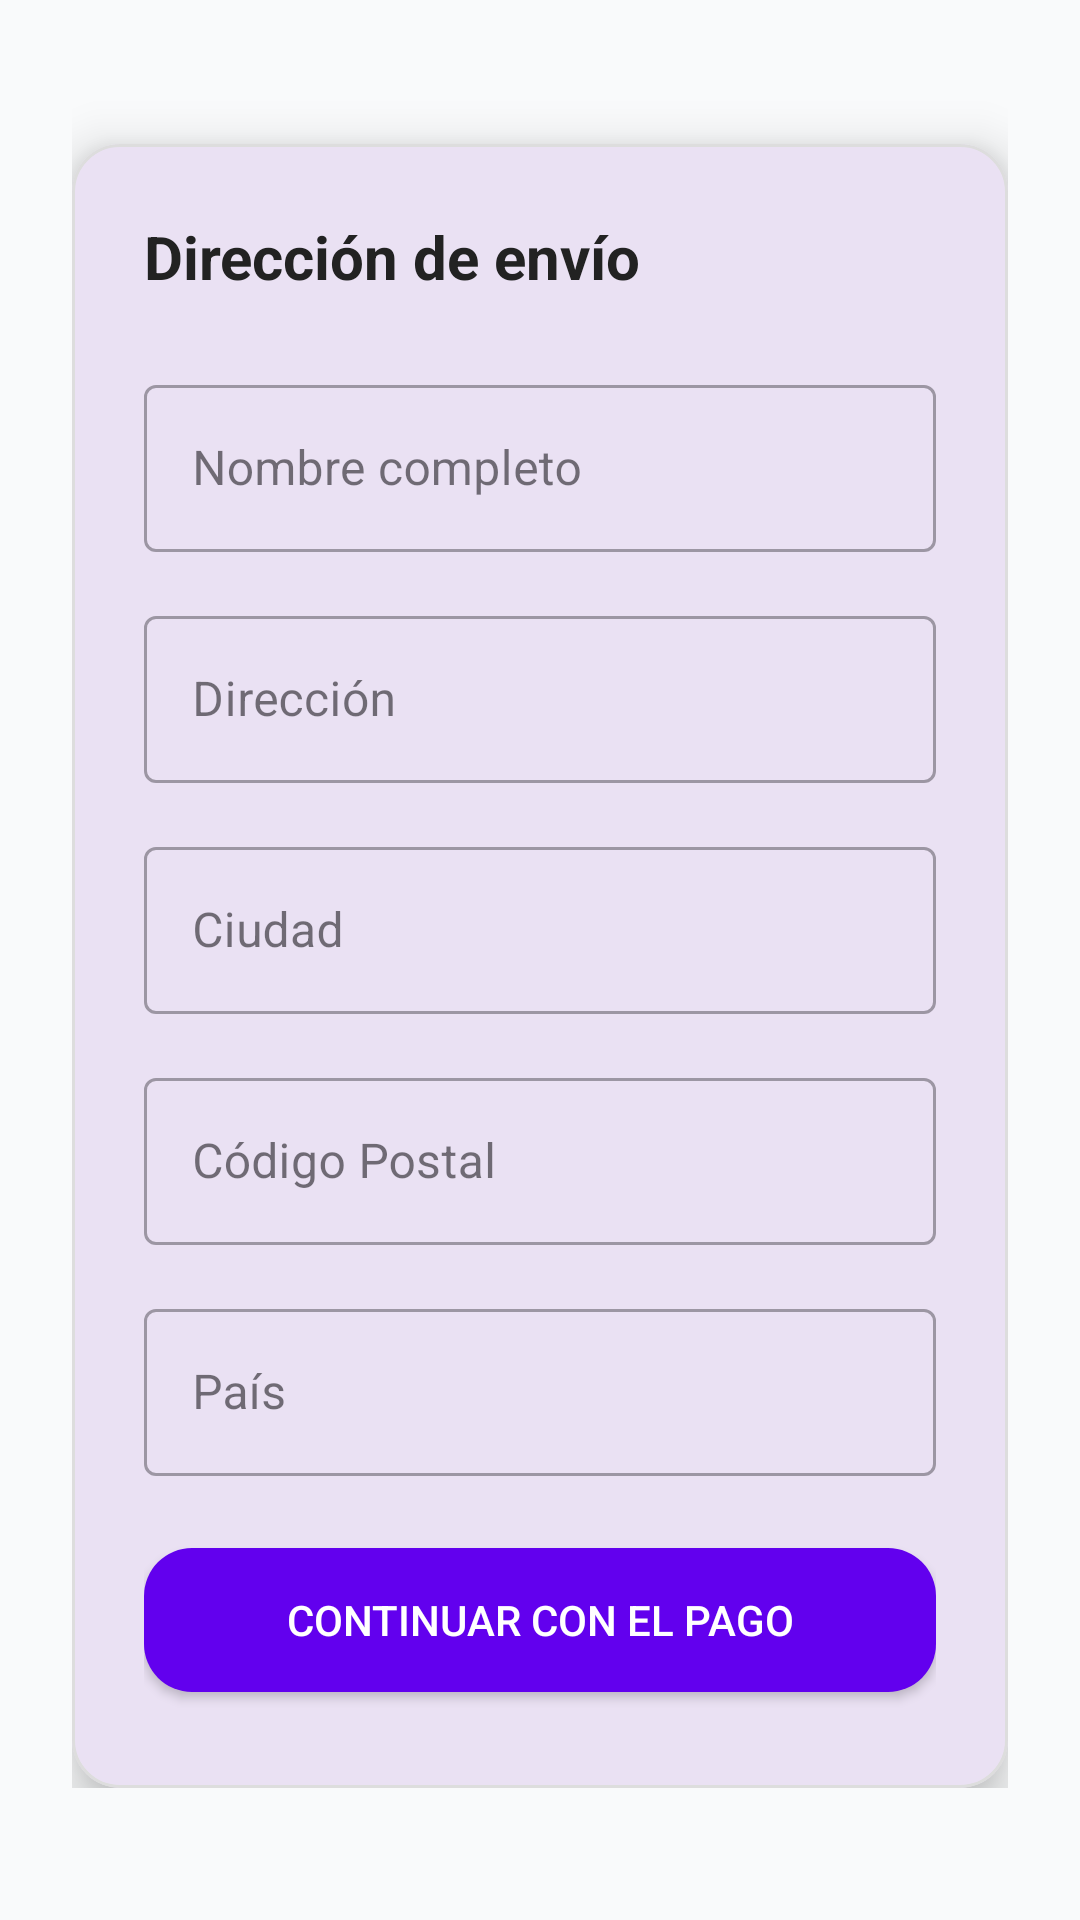

Layout XML and referenced resources for this Android screen:
<!-- AndroidManifest.xml: application theme Theme.Tiendita -->
<!-- res/layout/activity_shipping_form.xml -->
<?xml version="1.0" encoding="utf-8"?>
<androidx.coordinatorlayout.widget.CoordinatorLayout xmlns:android="http://schemas.android.com/apk/res/android"
    xmlns:app="http://schemas.android.com/apk/res-auto"
    android:id="@+id/container"
    android:layout_width="match_parent"
    android:layout_height="match_parent"
    android:background="#F9FAFB">

    <ScrollView
        android:layout_width="match_parent"
        android:layout_height="match_parent"
        android:padding="24dp">

        <LinearLayout
            android:layout_width="match_parent"
            android:layout_height="wrap_content"
            android:orientation="vertical"
            android:gravity="center_horizontal">

            <com.google.android.material.card.MaterialCardView
                android:id="@+id/cardShipping"
                android:layout_width="match_parent"
                android:layout_height="wrap_content"
                android:layout_marginTop="24dp"
                app:cardElevation="10dp"
                app:cardCornerRadius="16dp"
                app:strokeColor="#DDDDDD"
                app:strokeWidth="1dp">

                <LinearLayout
                    android:layout_width="match_parent"
                    android:layout_height="wrap_content"
                    android:orientation="vertical"
                    android:padding="24dp">

                    <TextView
                        android:id="@+id/title"
                        android:layout_width="wrap_content"
                        android:layout_height="wrap_content"
                        android:text="Dirección de envío"
                        android:textSize="20sp"
                        android:textStyle="bold"
                        android:textColor="#222222"
                        android:layout_marginBottom="24dp" />

                    
                    <com.google.android.material.textfield.TextInputLayout
                        style="@style/Widget.MaterialComponents.TextInputLayout.OutlinedBox"
                        android:layout_width="match_parent"
                        android:layout_height="wrap_content"
                        android:hint="Nombre completo">

                        <com.google.android.material.textfield.TextInputEditText
                            android:id="@+id/etNombre"
                            android:layout_width="match_parent"
                            android:layout_height="wrap_content" />
                    </com.google.android.material.textfield.TextInputLayout>

                    
                    <com.google.android.material.textfield.TextInputLayout
                        style="@style/Widget.MaterialComponents.TextInputLayout.OutlinedBox"
                        android:layout_width="match_parent"
                        android:layout_height="wrap_content"
                        android:hint="Dirección"
                        android:layout_marginTop="16dp">

                        <com.google.android.material.textfield.TextInputEditText
                            android:id="@+id/etDireccion"
                            android:layout_width="match_parent"
                            android:layout_height="wrap_content"
                            android:inputType="textPostalAddress" />
                    </com.google.android.material.textfield.TextInputLayout>

                    
                    <com.google.android.material.textfield.TextInputLayout
                        style="@style/Widget.MaterialComponents.TextInputLayout.OutlinedBox"
                        android:layout_width="match_parent"
                        android:layout_height="wrap_content"
                        android:hint="Ciudad"
                        android:layout_marginTop="16dp">

                        <com.google.android.material.textfield.TextInputEditText
                            android:id="@+id/etCiudad"
                            android:layout_width="match_parent"
                            android:layout_height="wrap_content" />
                    </com.google.android.material.textfield.TextInputLayout>

                    
                    <com.google.android.material.textfield.TextInputLayout
                        style="@style/Widget.MaterialComponents.TextInputLayout.OutlinedBox"
                        android:layout_width="match_parent"
                        android:layout_height="wrap_content"
                        android:hint="Código Postal"
                        android:layout_marginTop="16dp">

                        <com.google.android.material.textfield.TextInputEditText
                            android:id="@+id/etCP"
                            android:layout_width="match_parent"
                            android:layout_height="wrap_content"
                            android:inputType="number" />
                    </com.google.android.material.textfield.TextInputLayout>

                    
                    <com.google.android.material.textfield.TextInputLayout
                        style="@style/Widget.MaterialComponents.TextInputLayout.OutlinedBox"
                        android:layout_width="match_parent"
                        android:layout_height="wrap_content"
                        android:hint="País"
                        android:layout_marginTop="16dp">

                        <com.google.android.material.textfield.TextInputEditText
                            android:id="@+id/etPais"
                            android:layout_width="match_parent"
                            android:layout_height="wrap_content" />
                    </com.google.android.material.textfield.TextInputLayout>

                    
                    <Button
                        android:id="@+id/btnPagar"
                        android:layout_width="match_parent"
                        android:layout_height="wrap_content"
                        android:layout_marginTop="24dp"
                        android:layout_marginBottom="8dp"
                        android:text="Continuar con el pago"
                        android:textColor="@android:color/white"
                        android:background="@drawable/rounded_background" />
                    <ProgressBar
                        android:id="@+id/progressBarPayment"
                        style="?android:attr/progressBarStyleHorizontal"
                        android:layout_width="match_parent"
                        android:layout_height="wrap_content"
                        android:layout_margin="16dp"
                        android:max="100"
                        android:visibility="gone" />

                    <TextView
                        android:id="@+id/tvPaymentStatus"
                        android:layout_width="match_parent"
                        android:layout_height="wrap_content"
                        android:layout_margin="16dp"
                        android:gravity="center"
                        android:textSize="16sp"
                        android:visibility="gone" />
                </LinearLayout>
            </com.google.android.material.card.MaterialCardView>
        </LinearLayout>
    </ScrollView>
</androidx.coordinatorlayout.widget.CoordinatorLayout>
<!-- resources referenced by this layout -->
<resources>
  <!-- drawable rounded_background (drawable) -->
  <shape xmlns:android="http://schemas.android.com/apk/res/android"
      android:shape="rectangle">
      <solid android:color="#FF6200EE" /> 
      <corners android:radius="16dp" />   
  </shape>
  <style name="Theme.Tiendita" parent="android:Theme.Material.Light.NoActionBar" />
</resources>
